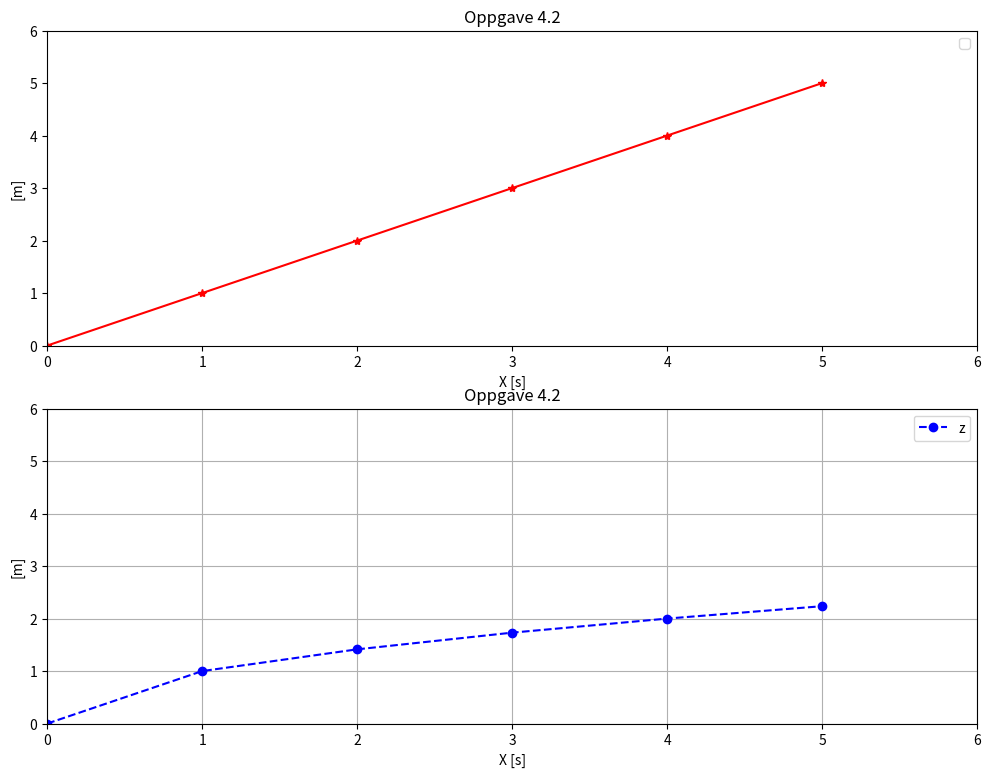

Source code (Python):
# -*- coding: utf-8 -*-
"""
Created on Tue Feb 16 10:47:46 2021

[redacted]

"""

# %% Import

import numpy as np
import matplotlib.pyplot as plt


# %% Variabler

x = np.array([0,1,2,3,4,5])
y = x
z = np.sqrt(x)


# %% Plotting

plt.close("all")
plt.figure(1, figsize = (12, 9))
plt.subplot(2,1,1)
plt.title("Oppgave 4.2")
plt.legend(labels=("y = x"))
plt.xlabel("X [s]")
plt.ylabel("[m]")
plt.xlim(0, 6)
plt.ylim(0,6)
plt.plot(x,y, "r-*")
plt.subplot(2,1,2)
plt.plot(x,z, "b--o")

plt.xlim(0, 6)
plt.ylim(0,6)
plt.title("Oppgave 4.2")
plt.xlabel("X [s]")
plt.ylabel("[m]")
plt.grid()


plt.legend(labels=("z = Sqrt(x)"))

plt.savefig("plotOppgave4_1.pdf")
plt.show()
